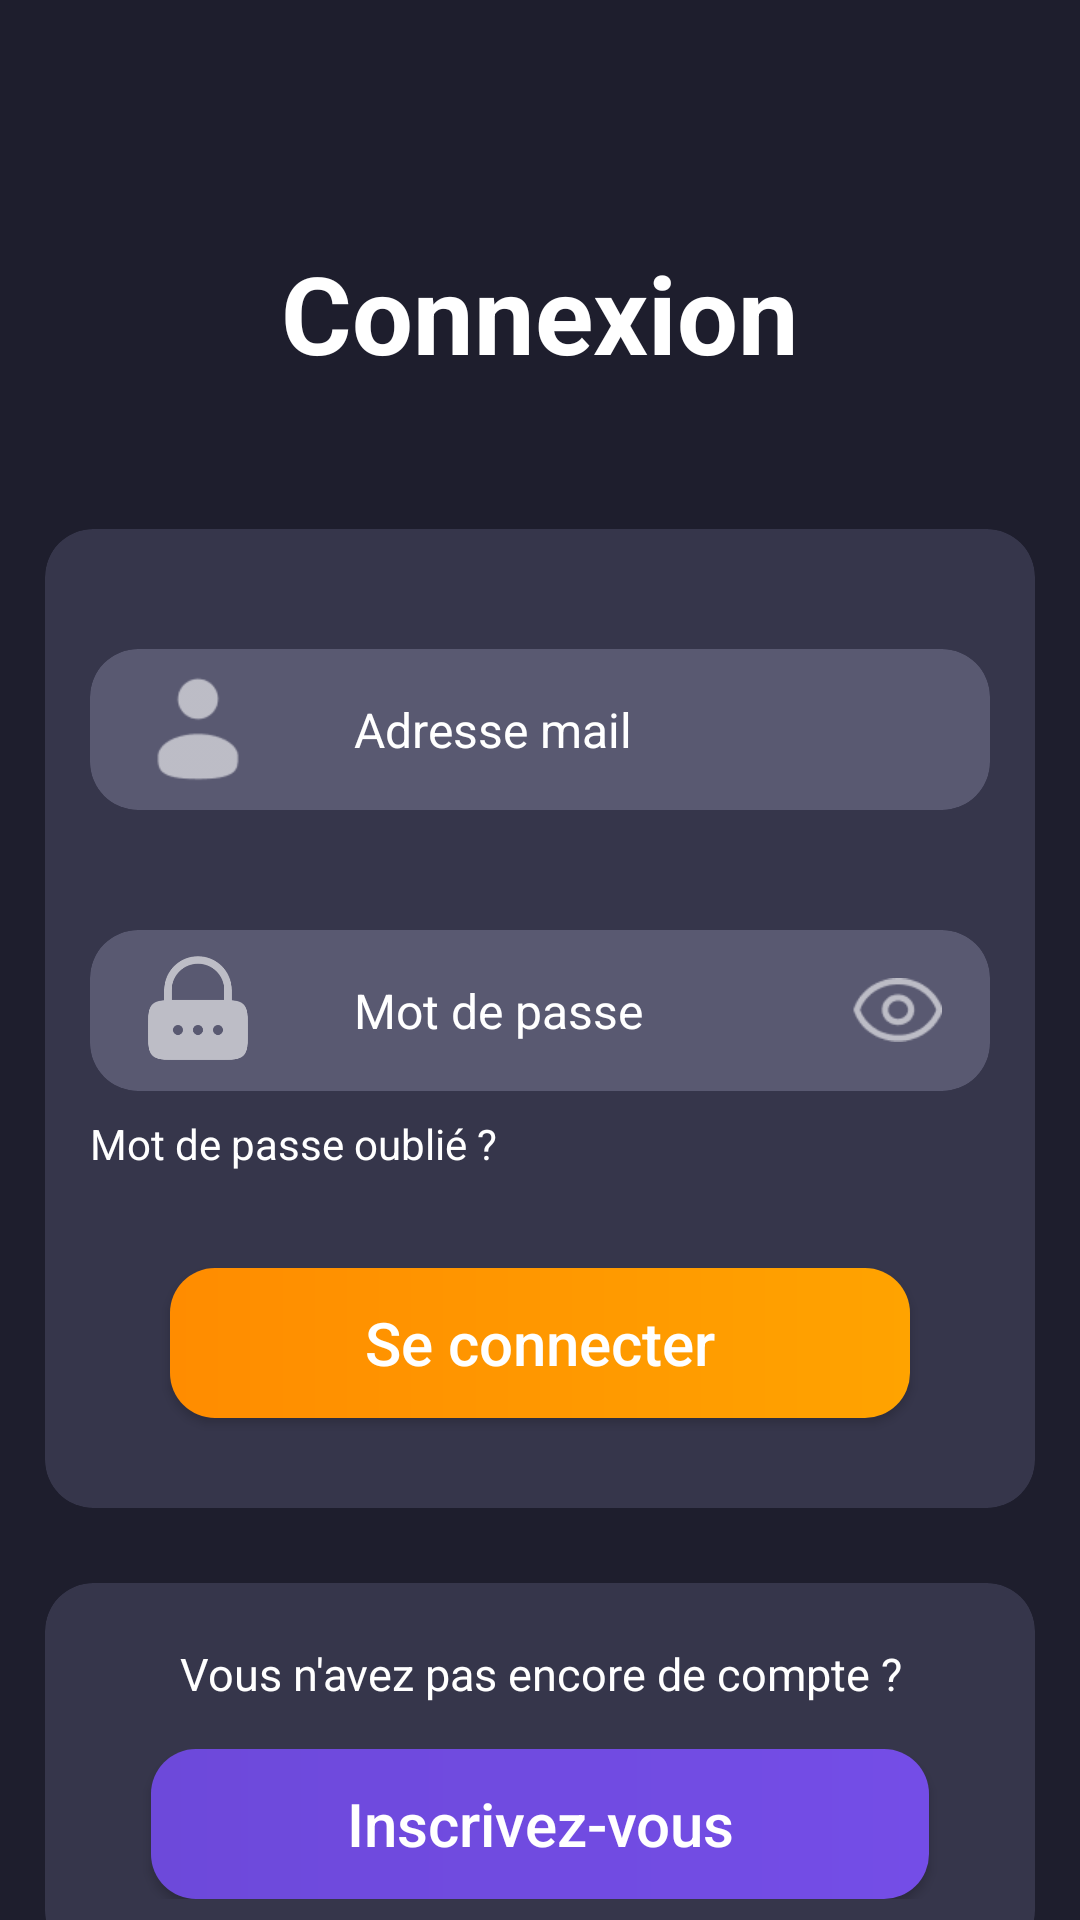

The Android layout XML behind this screen, and the referenced resources:
<!-- AndroidManifest.xml: application theme Theme.SmartChess -->
<!-- res/layout/activity_connexion.xml -->
<?xml version="1.0" encoding="utf-8"?>
<androidx.constraintlayout.widget.ConstraintLayout xmlns:android="http://schemas.android.com/apk/res/android"
    xmlns:app="http://schemas.android.com/apk/res-auto"
    xmlns:tools="http://schemas.android.com/tools"
    android:layout_width="match_parent"
    android:layout_height="match_parent"
    android:background="#1E1E2D"
    tools:context=".auth.ConnexionActivity">

    <TextView
        android:id="@+id/titre_connexion"
        android:layout_width="wrap_content"
        android:layout_height="wrap_content"
        android:layout_marginTop="80dp"
        android:text="Connexion"
        android:textColor="@color/white"
        android:textSize="36sp"
        android:textStyle="bold"
        app:layout_constraintEnd_toEndOf="parent"
        app:layout_constraintStart_toStartOf="parent"
        app:layout_constraintTop_toTopOf="parent" />

    <androidx.cardview.widget.CardView
        android:id="@+id/card_form"
        android:layout_width="match_parent"
        android:layout_height="wrap_content"
        android:layout_marginHorizontal="15dp"
        android:layout_marginTop="48dp"
        android:background="@drawable/insc_input_rounded_background"
        app:cardBackgroundColor="#36364B"
        app:cardCornerRadius="16dp"
        app:cardElevation="0dp"
        app:layout_constraintEnd_toEndOf="parent"
        app:layout_constraintStart_toStartOf="parent"
        app:layout_constraintTop_toBottomOf="@+id/titre_connexion">

        <LinearLayout
            android:layout_width="match_parent"
            android:layout_height="wrap_content"
            android:orientation="vertical"
            android:layout_marginTop="25dp"
            android:padding="15dp">

            <androidx.cardview.widget.CardView
                android:layout_width="match_parent"
                android:layout_height="wrap_content"
                app:cardBackgroundColor="@color/inputGray"
                app:cardCornerRadius="16dp"
                app:cardElevation="0dp">

                <LinearLayout
                    android:layout_width="match_parent"
                    android:layout_height="wrap_content"
                    android:gravity="center_vertical"
                    android:orientation="horizontal">

                    <ImageView
                        android:layout_width="40dp"
                        android:layout_height="40dp"
                        android:layout_marginStart="16dp"
                        android:contentDescription="Icône utilisateur"
                        android:src="@drawable/ic_user" />

                    <EditText
                        android:id="@+id/edit_adresse_mail"
                        android:layout_width="0dp"
                        android:layout_height="wrap_content"
                        android:layout_marginStart="16dp"
                        android:layout_weight="1"
                        android:background="@null"
                        android:hint="Adresse mail"
                        android:textSize="16sp"
                        android:inputType="textEmailAddress"
                        android:padding="16dp"
                        android:textColor="@color/white"
                        android:textColorHint="@color/white" />

                </LinearLayout>
            </androidx.cardview.widget.CardView>

            <androidx.cardview.widget.CardView
                android:layout_width="match_parent"
                android:layout_height="wrap_content"
                android:layout_marginTop="40dp"
                app:cardBackgroundColor="@color/inputGray"
                app:cardCornerRadius="16dp"
                app:cardElevation="0dp">

                <LinearLayout
                    android:layout_width="match_parent"
                    android:layout_height="wrap_content"
                    android:gravity="center_vertical"
                    android:orientation="horizontal">

                    <ImageView
                        android:layout_width="40dp"
                        android:layout_height="40dp"
                        android:layout_marginStart="16dp"
                        android:contentDescription="Icône password"
                        android:src="@drawable/ic_pwd"
                        tools:ignore="PrivateResource" />

                    <EditText
                        android:id="@+id/edit_mot_de_passe"
                        android:layout_width="0dp"
                        android:layout_height="wrap_content"
                        android:layout_marginStart="16dp"
                        android:layout_weight="1"
                        android:background="@null"
                        android:hint="Mot de passe"
                        android:inputType="textPassword"
                        android:textSize="16sp"
                        android:padding="16dp"
                        android:textColor="@color/white"
                        android:textColorHint="@color/white"/>

                    <ImageView
                        android:id="@+id/toggle_password"
                        android:layout_width="30dp"
                        android:layout_height="30dp"
                        android:layout_marginEnd="16dp"
                        android:contentDescription="Afficher/masquer le mot de passe"
                        android:src="@drawable/visible_toggle" />
                </LinearLayout>
            </androidx.cardview.widget.CardView>

            <TextView
                android:id="@+id/btn_mot_de_passe_oublie"
                android:layout_width="wrap_content"
                android:layout_height="wrap_content"
                android:layout_marginTop="8dp"
                android:text="Mot de passe oublié ?"
                android:textColor="#FFFFFF"
                android:textSize="14sp" />

            <androidx.appcompat.widget.AppCompatButton
                android:id="@+id/btn_connexion"
                android:layout_width="wrap_content"
                android:layout_height="50dp"
                android:paddingHorizontal="65dp"
                android:layout_marginTop="32dp"
                android:layout_marginBottom="15dp"
                android:layout_gravity="center"
                android:background="@drawable/btn_connexion"
                android:text="Se connecter"
                android:textAllCaps="false"
                android:textColor="@color/white"
                android:textSize="20sp" />
        </LinearLayout>
    </androidx.cardview.widget.CardView>

    <androidx.cardview.widget.CardView
        android:id="@+id/card_inscription"
        android:layout_width="match_parent"
        android:layout_height="wrap_content"
        android:layout_marginHorizontal="15dp"
        android:layout_marginTop="25dp"
        app:cardBackgroundColor="@color/cardGray"
        app:cardCornerRadius="16dp"
        app:cardElevation="0dp"
        app:layout_constraintEnd_toEndOf="parent"
        app:layout_constraintStart_toStartOf="parent"
        app:layout_constraintTop_toBottomOf="@+id/card_form">

        <LinearLayout
            android:layout_width="match_parent"
            android:layout_height="wrap_content"
            android:orientation="vertical"
            android:padding="20dp">

            <TextView
                android:layout_width="match_parent"
                android:layout_height="wrap_content"
                android:gravity="center"
                android:text="Vous n'avez pas encore de compte ?"
                android:textColor="@color/white"
                android:textSize="15sp" />

            <androidx.appcompat.widget.AppCompatButton
                android:id="@+id/btn_inscription"
                android:layout_width="wrap_content"
                android:layout_height="50dp"
                android:paddingHorizontal="65dp"
                android:layout_gravity="center"
                android:layout_marginTop="15dp"
                android:background="@drawable/already_account_link"
                android:text="Inscrivez-vous"
                android:textAllCaps="false"
                android:textColor="@color/white"
                android:textSize="20sp" />
        </LinearLayout>
    </androidx.cardview.widget.CardView>

</androidx.constraintlayout.widget.ConstraintLayout>
<!-- resources referenced by this layout -->
<resources>
  <color name="cardGray">#36364B</color>
  <color name="inputGray">#595971</color>
  <color name="white">#FFFFFFFF</color>
  <!-- drawable already_account_link (drawable) -->
  <?xml version="1.0" encoding="utf-8"?>
  <shape xmlns:android="http://schemas.android.com/apk/res/android"
      android:shape="rectangle">
      <gradient
          android:startColor="#6D49DA"
          android:endColor="#744DE7"
          android:angle="0"/>
      <corners android:radius="15dp"/>
      <padding android:left="10dp" android:right="10dp" />
  </shape>
  <!-- drawable btn_connexion (drawable) -->
  <?xml version="1.0" encoding="utf-8"?>
  <shape xmlns:android="http://schemas.android.com/apk/res/android"
      android:shape="rectangle">
      <gradient
          android:startColor="#FF8C00"
          android:endColor="#FFA300"
          android:angle="0"/>
      <corners android:radius="15dp"/>
      <padding android:left="10dp" android:right="10dp" />
  </shape>
  <!-- drawable ic_pwd: png bitmap (drawable, 9213 bytes) -->
  <!-- drawable ic_user: png bitmap (drawable, 895 bytes) -->
  <!-- drawable insc_input_rounded_background (drawable) -->
  <?xml version="1.0" encoding="utf-8"?>
  <shape xmlns:android="http://schemas.android.com/apk/res/android"
      android:shape="rectangle">
      <solid android:color="@color/inputGray" />
      <corners android:radius="12dp" />
  </shape>
  <!-- drawable visible_toggle: png bitmap (drawable, 989 bytes) -->
  <style name="Theme.SmartChess" parent="Base.Theme.SmartChess" />
  <style name="Base.Theme.SmartChess" parent="Theme.Material3.DayNight.NoActionBar">
          <item name="android:statusBarColor">#1B1A25</item>
          
          
      </style>
</resources>
